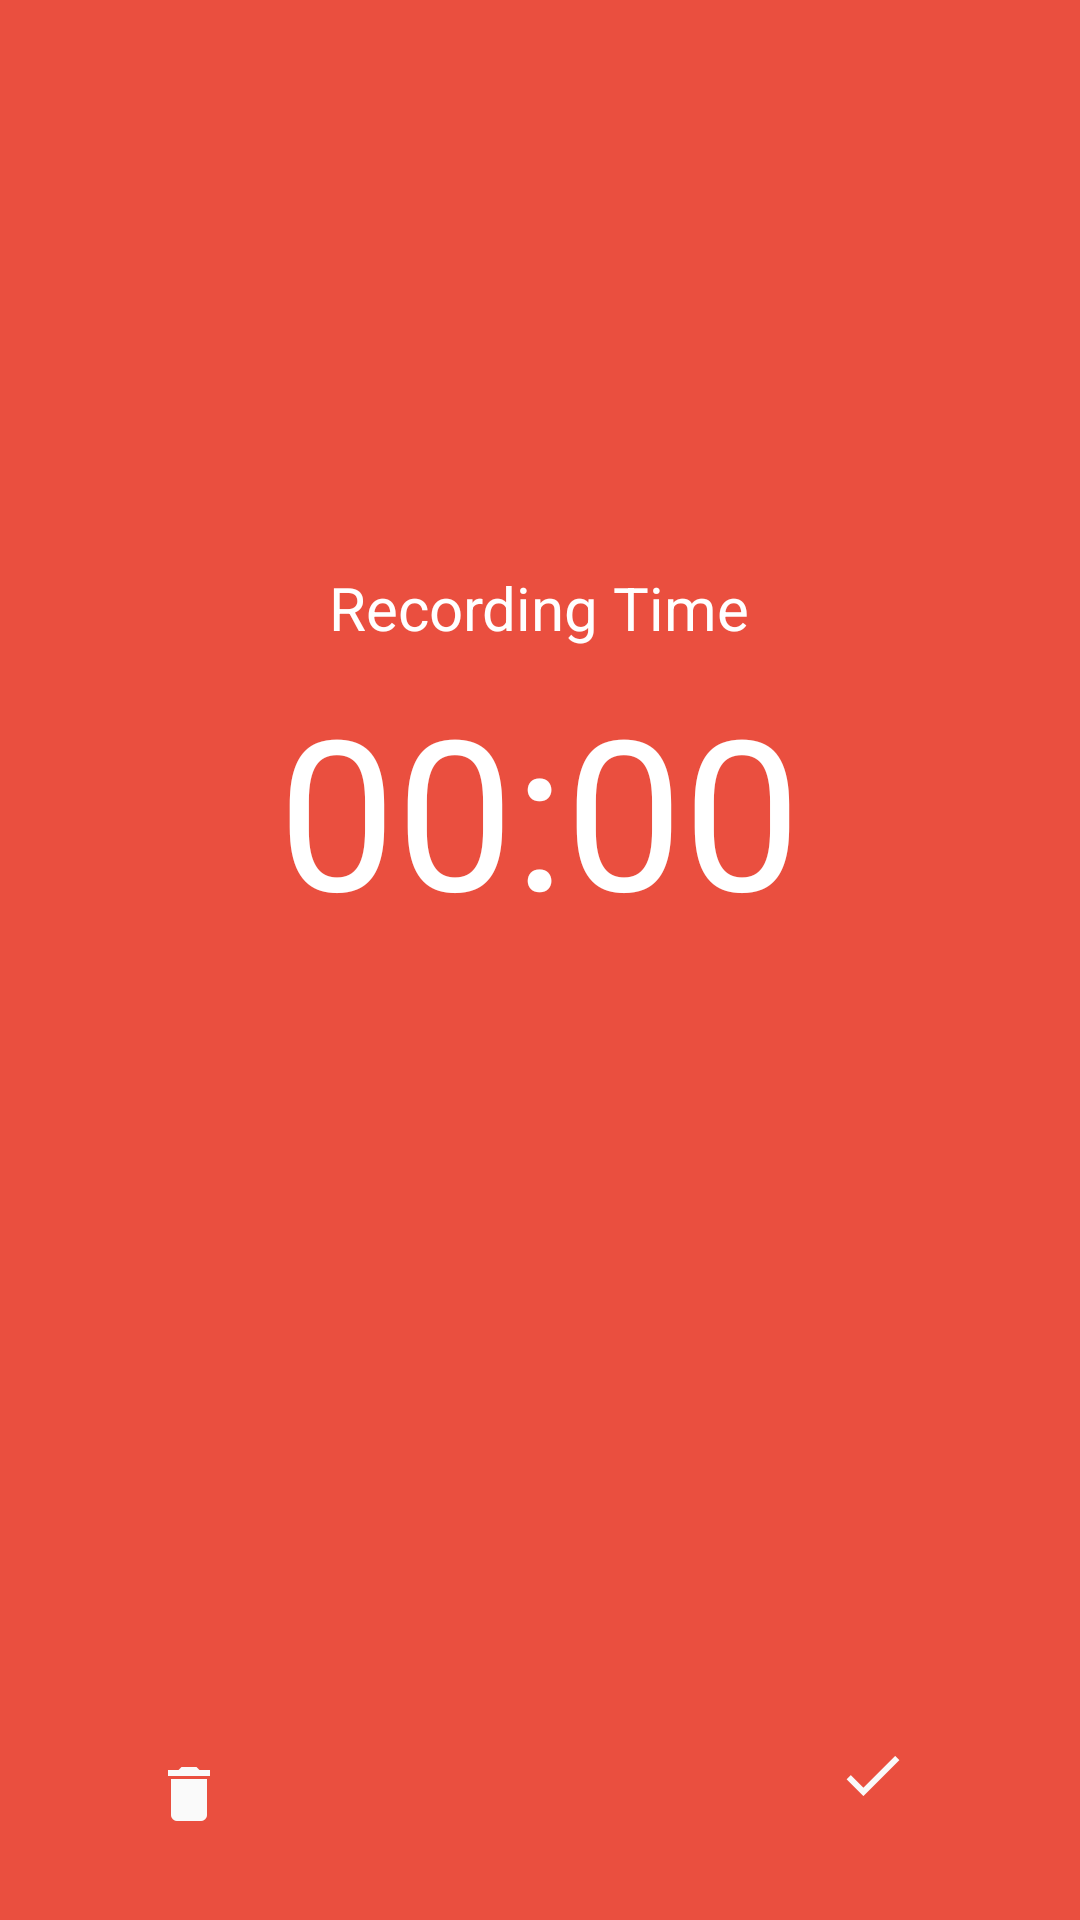

Here is an Android app screen rendered from its layout file. Give the layout XML and the strings, colors and styles it references.
<!-- AndroidManifest.xml: application theme AppTheme -->
<!-- res/layout/fragment_voice_record.xml -->
<?xml version="1.0" encoding="utf-8"?>
<RelativeLayout xmlns:android="http://schemas.android.com/apk/res/android"
    xmlns:tools="http://schemas.android.com/tools"
    tools:ignore="MissingPrefix"
    android:layout_width="match_parent"
    android:layout_height="match_parent"
    android:background="@color/primary">

    <TextView
        android:layout_marginTop="189dp"
        android:textSize="20sp"
        android:textColor="#fff"
        android:text="Recording Time"
        android:layout_centerHorizontal="true"
        android:layout_width="wrap_content"
        android:layout_height="wrap_content" />

    <Chronometer
        android:id="@+id/chronometer"
        android:gravity="center"
        android:layout_marginLeft="52dp"
        android:layout_marginRight="52dp"
        fontPath="fonts/Roboto-Thin.ttf"
        android:layout_marginTop="223dp"
        android:textColor="#fff"
        android:textSize="70sp"
        android:layout_centerHorizontal="true"
        android:layout_width="wrap_content"
        android:layout_height="wrap_content"/>

    <ImageView
        android:layout_marginBottom="30dp"
        android:layout_marginLeft="51dp"
        android:layout_alignParentLeft="true"
        android:layout_alignParentBottom="true"
        android:src="@drawable/delete"
        android:layout_width="wrap_content"
        android:layout_height="wrap_content" />

    <ImageView
        android:layout_marginRight="51dp"
        android:layout_marginBottom="30dp"
        android:layout_alignParentBottom="true"
        android:layout_alignParentRight="true"
        android:src="@drawable/check"
        android:layout_width="wrap_content"
        android:layout_height="wrap_content" />

</RelativeLayout>
<!-- resources referenced by this layout -->
<resources>
  <color name="primary">#EA4F3F</color>
  <!-- drawable check: png bitmap (drawable-hdpi, 272 bytes) -->
  <!-- drawable delete: png bitmap (drawable-hdpi, 378 bytes) -->
  <style name="AppTheme" parent="AppTheme.Base" />
  <style name="AppTheme.Base" parent="Theme.AppCompat.Light.NoActionBar">
          <item name="colorPrimary">@color/primary</item>
          <item name="colorPrimaryDark">@color/primaryDark</item>
      </style>
  <color name="primaryDark">#BC2110</color>
</resources>
